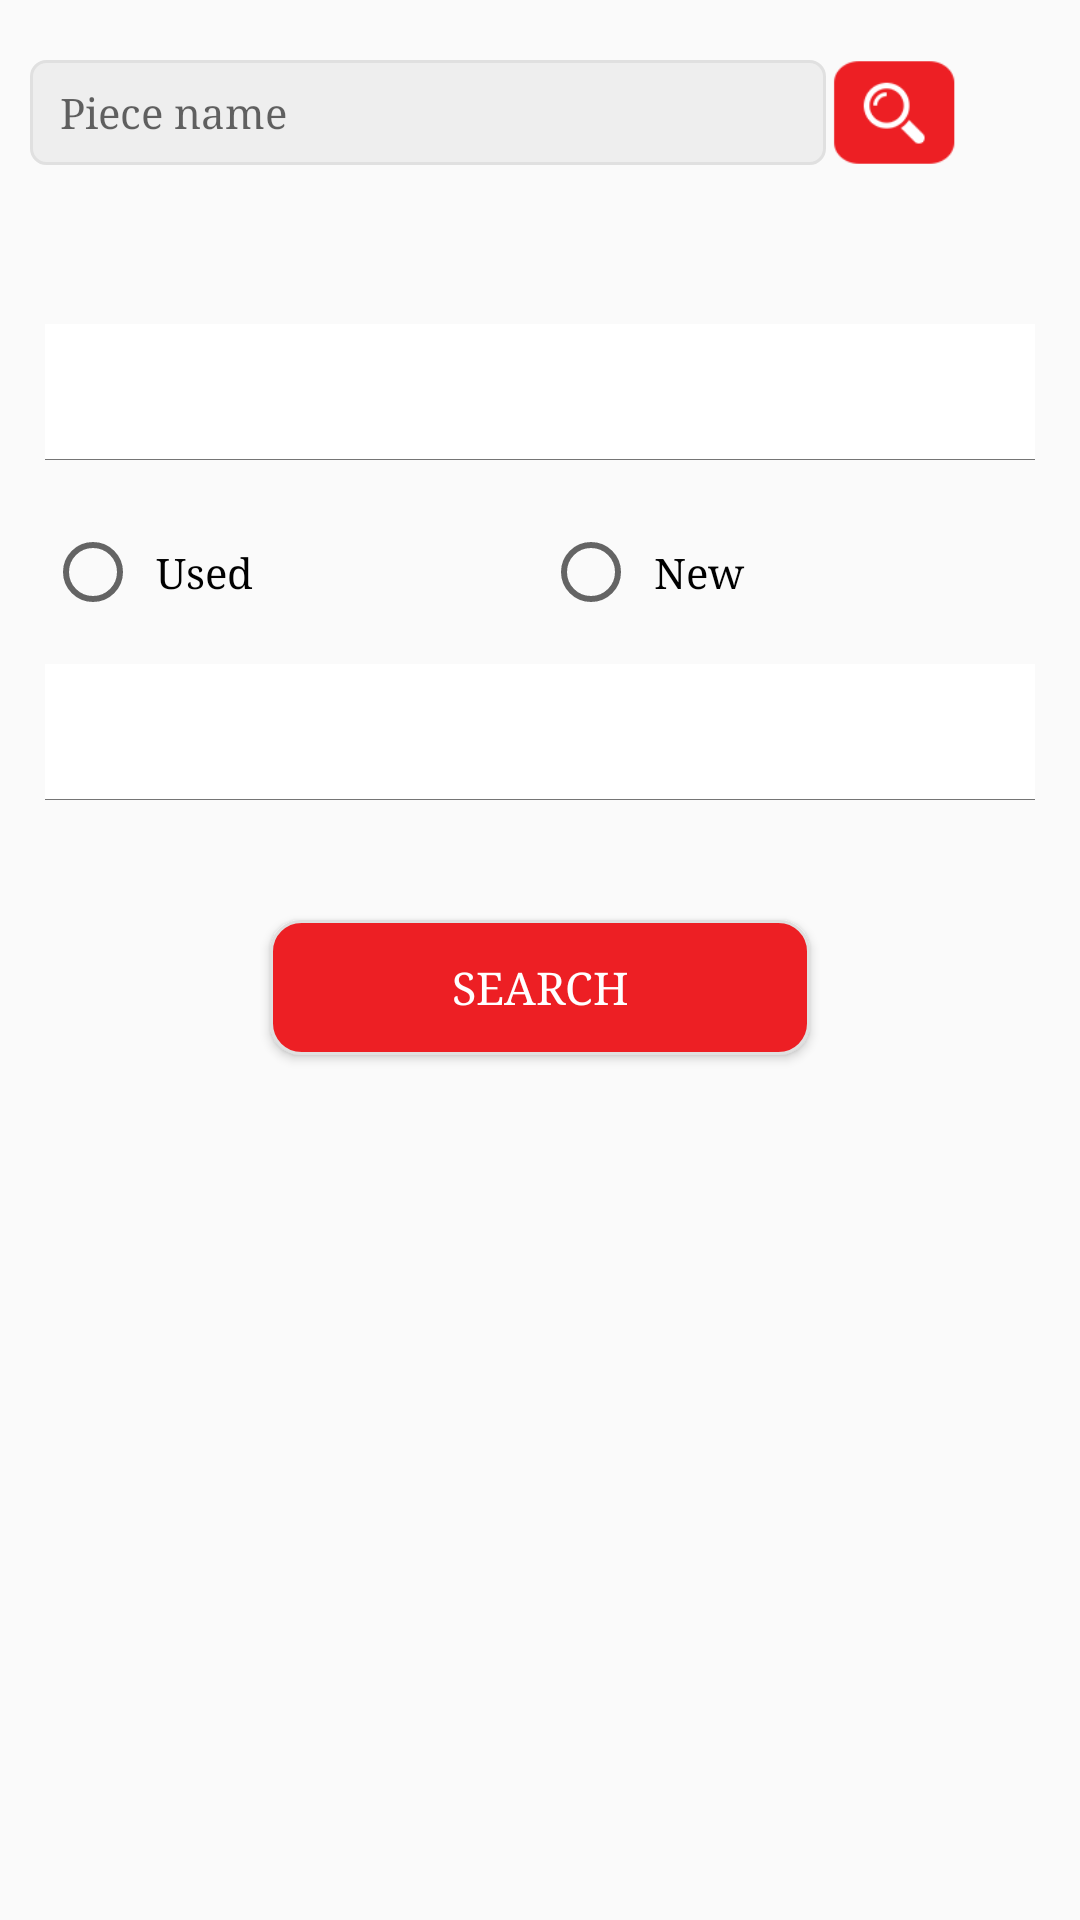

Here is an Android app screen rendered from its layout file. Give the layout XML and the strings, colors and styles it references.
<!-- AndroidManifest.xml: application theme AppTheme -->
<!-- res/layout/fragment_search.xml -->
<?xml version="1.0" encoding="utf-8"?>
<androidx.constraintlayout.widget.ConstraintLayout
    android:layout_width="match_parent"
    android:layout_height="match_parent"
    xmlns:app="http://schemas.android.com/apk/res-auto"
    xmlns:android="http://schemas.android.com/apk/res/android">

<LinearLayout
    android:id="@+id/ll"
    android:layout_width="match_parent"
    android:layout_height="45dp"
    android:orientation="horizontal"
    app:layout_constraintTop_toTopOf="parent"
    android:weightSum="1"
    android:layout_marginTop="15dp"
    android:layout_marginRight="10dp"
    android:layout_marginLeft="10dp"

    >
    <EditText
        android:id="@+id/edt_name"
        android:layout_width="0dp"
        android:layout_height="match_parent"
        android:background="@drawable/edt_shape"
        android:layout_weight=".9"
        android:layout_marginTop="5dp"
        android:layout_marginBottom="5dp"
        android:textColor="@color/black"
        android:textSize="14sp"
        android:paddingLeft="10dp"
        android:paddingRight="10dp"
        android:singleLine="true"
        android:hint="@string/piece_name"

        />
    <ImageView
        android:id="@+id/im_search"
        android:layout_width="45dp"
        android:layout_height="45dp"
        android:src="@drawable/searchred"
        />
</LinearLayout>
    <androidx.constraintlayout.widget.ConstraintLayout
        android:id="@+id/cons1"
        android:layout_width="match_parent"
        android:layout_height="0dp"
        android:visibility="gone"
        app:layout_constraintTop_toBottomOf="@+id/ll"
        app:layout_constraintBottom_toBottomOf="parent"
        android:paddingTop="20dp"

        >
        <androidx.recyclerview.widget.RecyclerView
            android:id="@+id/rec_search"
            android:layout_width="match_parent"
            android:layout_height="match_parent"

            >

        </androidx.recyclerview.widget.RecyclerView>
        <ProgressBar
            android:id="@+id/progBar"
            android:layout_width="wrap_content"
            android:layout_height="wrap_content"
            app:layout_constraintStart_toStartOf="parent"
            app:layout_constraintBottom_toBottomOf="parent"
            app:layout_constraintEnd_toEndOf="parent"
            app:layout_constraintTop_toTopOf="parent"
            />
        <LinearLayout
            android:id="@+id/ll_no_order"
            android:layout_width="wrap_content"
            android:layout_height="wrap_content"
            android:layout_gravity="center"
            android:orientation="vertical"
            android:gravity="center"
            android:visibility="gone"
            app:layout_constraintStart_toStartOf="parent"
            app:layout_constraintBottom_toBottomOf="parent"
            app:layout_constraintEnd_toEndOf="parent"
            app:layout_constraintTop_toTopOf="parent"
            >

            <ImageView
                android:layout_width="100dp"
                android:layout_height="100dp"
                android:src="@drawable/ic_orders"
                android:tint="@color/black"
                />
        </LinearLayout>
    </androidx.constraintlayout.widget.ConstraintLayout>
<ScrollView
    android:id="@+id/scrollable"
    android:layout_width="match_parent"
    android:layout_height="0dp"
    app:layout_constraintTop_toBottomOf="@+id/ll"
    app:layout_constraintBottom_toBottomOf="parent"
    android:fillViewport="true"
android:layout_marginTop="25dp"

    >
    <LinearLayout
        android:id="@+id/lll"
        android:layout_width="match_parent"
        android:layout_height="wrap_content"
        android:orientation="vertical"
        android:padding="15dp"


        >
     
   
        <Spinner
            android:id="@+id/sp_city"
            android:layout_width="match_parent"
            android:layout_height="45dp"
            android:background="@color/white"
            android:layout_marginTop="8dp"
            >

        </Spinner>
        <View
            android:layout_width="match_parent"
            android:layout_height="1px"
            android:background="@color/gray7"
            />
        <RadioGroup
            android:id="@+id/group_type"
            android:layout_width="match_parent"
            android:layout_height="45dp"
            android:layout_marginTop="15dp"
            android:orientation="horizontal"
            android:weightSum="2"
            >
            <RadioButton
                android:id="@+id/r_used"
                android:layout_width="wrap_content"
                android:layout_height="45dp"
                android:text="@string/used"
                android:padding="5dp"
                android:layout_weight="1"
                />
            <RadioButton
                android:id="@+id/r_new"
                android:layout_width="wrap_content"
                android:layout_height="45dp"
                android:text="@string/news"
                android:padding="5dp"
                android:layout_weight="1"
                />
        </RadioGroup>

    

        <Spinner
            android:id="@+id/sp_cat"

            android:layout_width="match_parent"
            android:layout_height="45dp"
            android:background="@color/white"
            android:layout_marginTop="8dp"
            >

        </Spinner>
        <View
            android:layout_width="match_parent"
            android:layout_height="1px"
            android:background="@color/gray7"
            />
    
     
        <Button
            android:id="@+id/bt_search"
            android:layout_width="180dp"
            android:layout_height="45dp"
            android:text="@string/search"
            android:textColor="@color/white"
            android:textSize="15sp"
            android:background="@drawable/bt_shape"
            android:layout_marginTop="40dp"
            android:layout_marginBottom="25dp"
            android:layout_gravity="center"
            />
    </LinearLayout>

</ScrollView>
</androidx.constraintlayout.widget.ConstraintLayout>
<!-- resources referenced by this layout -->
<resources>
  <color name="black">#000</color>
  <color name="colorPrimary">#2492f3</color>
  <color name="gray7">#757575</color>
  <color name="white">#fff</color>
  <!-- drawable bt_shape (drawable) -->
  <?xml version="1.0" encoding="utf-8"?>
  <shape xmlns:android="http://schemas.android.com/apk/res/android">
      <corners android:radius="10dp"/>
      <stroke android:color="@color/gray3" android:width="1dp"/>
      <solid android:color="@color/delete"/>
  </shape>
  <!-- drawable edt_shape (drawable) -->
  <?xml version="1.0" encoding="utf-8"?>
  <shape xmlns:android="http://schemas.android.com/apk/res/android">
      <corners android:radius="5dp"/>
      <stroke android:color="@color/gray3" android:width="1dp"/>
      <solid android:color="@color/gray2"/>
  </shape>
  <!-- drawable searchred: png bitmap (drawable, 3169 bytes) -->
  <string name="city">City</string>
  <string name="department2">Department</string>
  <string name="model">Model</string>
  <string name="news">New</string>
  <string name="piece_name">Piece name</string>
  <string name="plate_number">Add Plate Number For Lost Car</string>
  <string name="search">Search</string>
  <string name="type">Type</string>
  <string name="used">Used</string>
  <style name="AppTheme" parent="Theme.AppCompat.Light.NoActionBar">
          
          <item name="colorPrimary">@color/colorPrimary</item>
          <item name="colorPrimaryDark">@color/colorPrimaryDark</item>
          <item name="colorAccent">@color/colorAccent</item>
          <item name="android:typeface">serif</item>
      </style>
  <color name="gray3">#E0E0E0</color>
  <color name="delete">#ed1f24</color>
  <color name="gray2">#EEEEEE</color>
  <color name="colorPrimaryDark">#1c73c0</color>
  <color name="colorAccent">#2492f3</color>
</resources>
